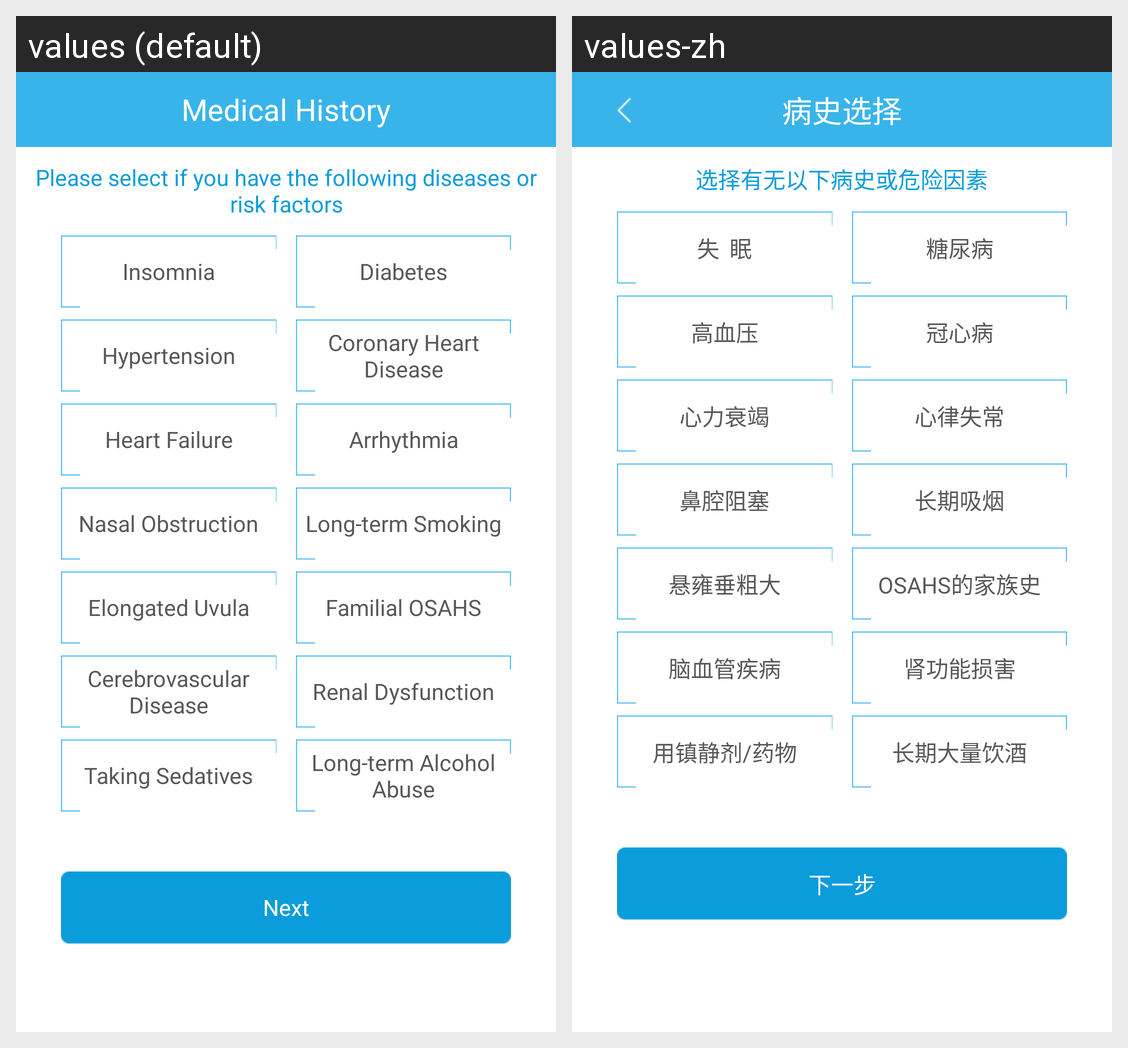

Locale-by-locale string values for the Android screen shown in this grid:
Android screen res/layout/user_medical_f_history.xml rendered under 2 locales, left to right: values (default), values-zh. Device: Nexus 5 (rendered at 1080×1920; each locale shown at half size, 540×960, under a caption strip naming it); theme AppTheme.
Strings drawn on this screen, with the default value and each locale's value (text and hints the layout hard-codes, and strings that could not be matched under every locale, appear in the picture but are not listed):

history_selection
  values: Medical History
  values-zh: 病史选择

choose_whether_the_following_history_or_risk_factors
  values: Please select if you have the following diseases or risk factors
  values-zh: 选择有无以下病史或危险因素

insomnia
  values: Insomnia
  values-zh: 失  眠

diabetes
  values: Diabetes
  values-zh: 糖尿病

hypertension
  values: Hypertension
  values-zh: 高血压

coronary_heart_disease
  values: Coronary Heart Disease
  values-zh: 冠心病

heart_failure
  values: Heart Failure
  values-zh: 心力衰竭

arrhythmia
  values: Arrhythmia
  values-zh: 心律失常

nasal_obstruction
  values: Nasal Obstruction
  values-zh: 鼻腔阻塞

long_term_smoking
  values: Long-term Smoking
  values-zh: 长期吸烟

bulky_uvula
  values: Elongated Uvula
  values-zh: 悬雍垂粗大

family_history_of_osahs
  values: Familial OSAHS
  values-zh: OSAHS的家族史

cerebral_vascular_disease
  values: Cerebrovascular Disease
  values-zh: 脑血管疾病

renal_function_damage
  values: Renal Dysfunction
  values-zh: 肾功能损害

to_use_a_sedative_drug
  values: Taking Sedatives
  values-zh: 用镇静剂/药物

long_term_heavy_drinking
  values: Long-term Alcohol Abuse
  values-zh: 长期大量饮酒

next_step
  values: Next
  values-zh: 下一步
